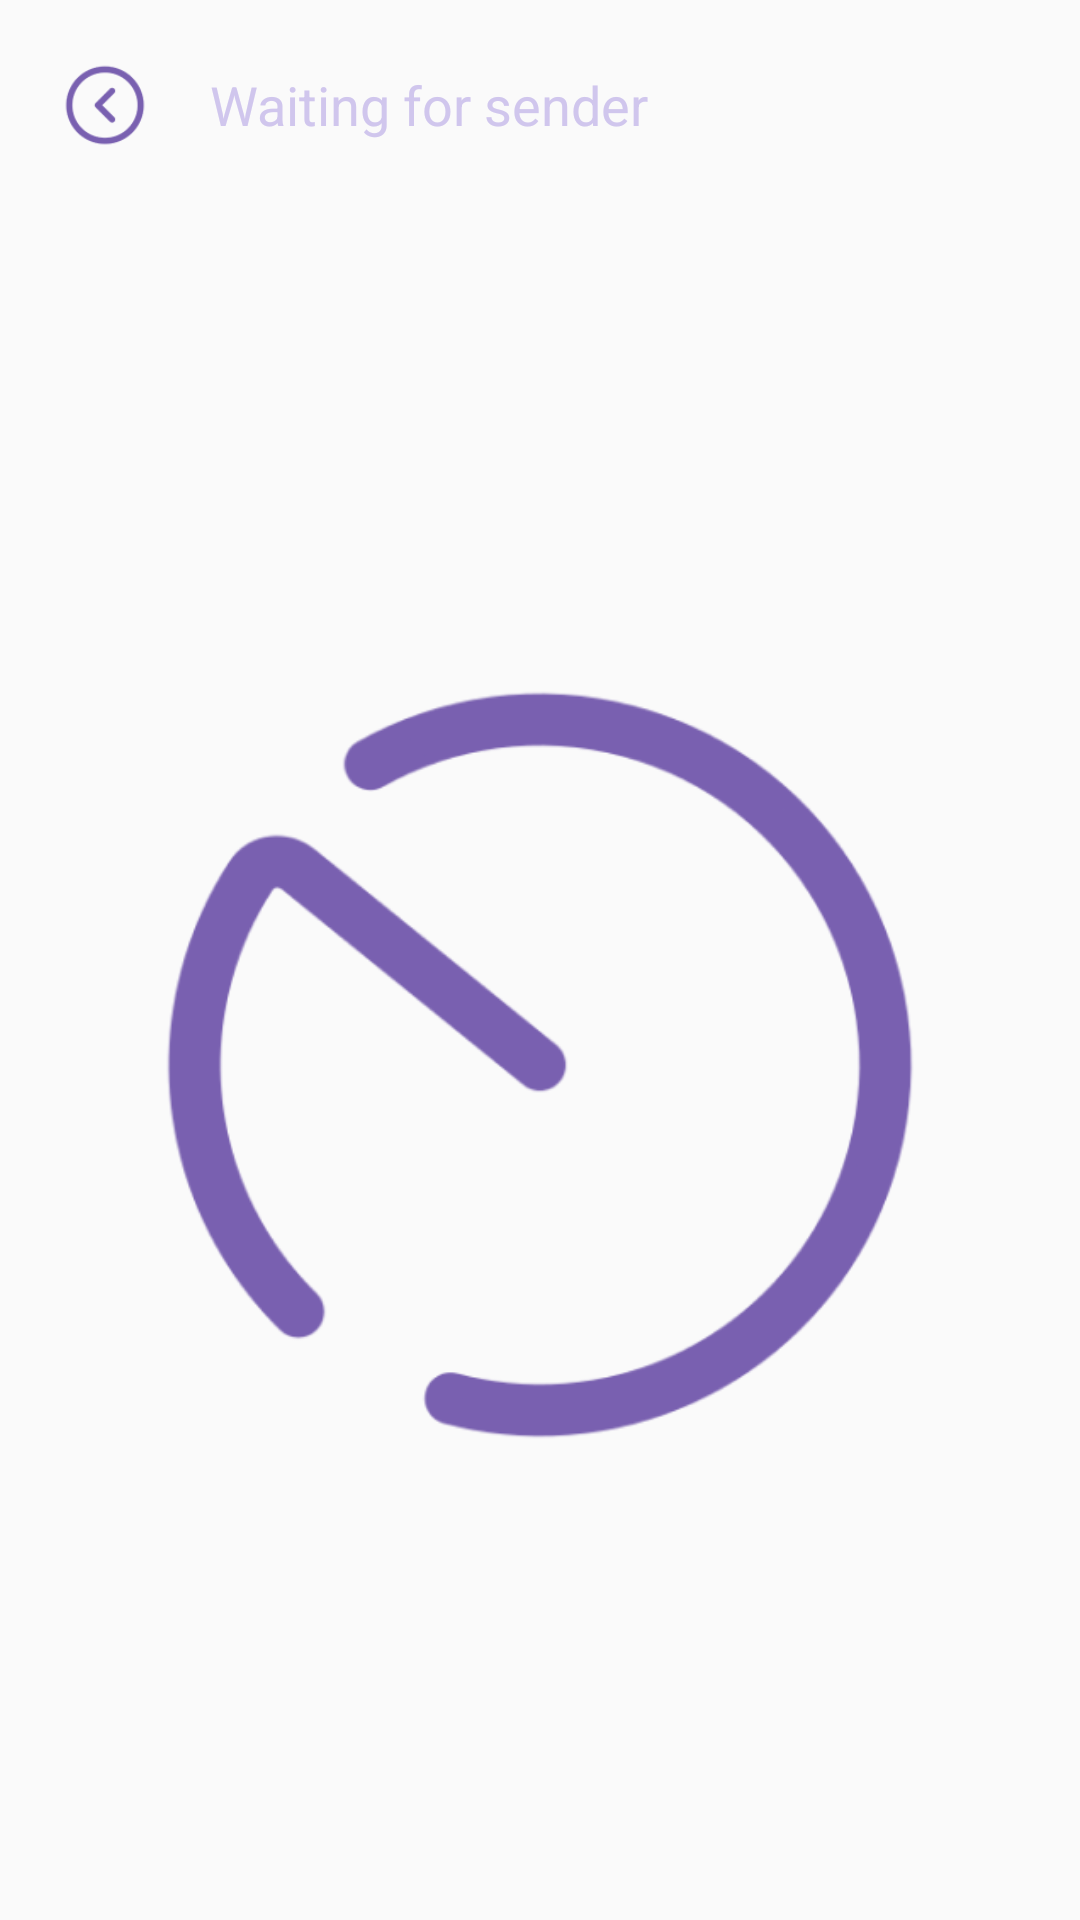

Write the Android layout XML for this screen, with the resource values it uses.
<!-- AndroidManifest.xml: application theme Theme.CoLink -->
<!-- res/layout/activity_receive.xml -->
<?xml version="1.0" encoding="utf-8"?>
<androidx.constraintlayout.widget.ConstraintLayout xmlns:android="http://schemas.android.com/apk/res/android"
    xmlns:app="http://schemas.android.com/apk/res-auto"
    xmlns:tools="http://schemas.android.com/tools"
    android:id="@+id/main"
    android:layout_width="match_parent"
    android:layout_height="match_parent"
    tools:context=".SendActivity">

    <LinearLayout
        android:id="@+id/sf_header"
        android:layout_width="match_parent"
        android:layout_height="70dp"
        android:gravity="center_vertical"
        app:layout_constraintEnd_toEndOf="parent"
        app:layout_constraintStart_toStartOf="parent"
        app:layout_constraintTop_toTopOf="parent">

        <Button
            android:id="@+id/back_button"
            android:layout_width="30dp"
            android:layout_height="30dp"
            android:layout_marginHorizontal="20dp"
            android:background="@drawable/go_back_icon" />

        <TextView
            android:id="@+id/select_files"
            android:layout_width="wrap_content"
            android:layout_height="wrap_content"
            android:text="@string/waiting_sender"
            android:textColor="@color/purple_500"
            android:textSize="18sp" />
    </LinearLayout>

    <RelativeLayout
        android:id="@+id/relativeLayout3"
        android:layout_width="match_parent"
        android:layout_height="wrap_content"
        app:layout_constraintBottom_toBottomOf="parent"
        app:layout_constraintEnd_toEndOf="parent"
        app:layout_constraintStart_toStartOf="parent"
        app:layout_constraintTop_toBottomOf="@+id/sf_header"
        app:layout_constraintVertical_bias="0.5">

        <ImageView
            android:id="@+id/radar"
            android:layout_width="wrap_content"
            android:layout_height="wrap_content"
            android:src="@drawable/receive_server" />

    </RelativeLayout>
</androidx.constraintlayout.widget.ConstraintLayout>
<!-- resources referenced by this layout -->
<resources>
  <color name="purple_500">#D0C6ED</color>
  <!-- drawable go_back_icon: png bitmap (drawable, 2650 bytes) -->
  <!-- drawable receive_server: png bitmap (drawable, 26861 bytes) -->
  <string name="waiting_sender">Waiting for sender</string>
  <style name="Theme.CoLink" parent="Base.Theme.CoLink" />
  <style name="Base.Theme.CoLink" parent="Theme.AppCompat.DayNight.NoActionBar">
          
          <item name="colorPrimary">@color/purple_700</item>
  
          
          <item name="colorPrimaryDark">@color/purple_500</item>
  
          
          <item name="colorAccent">@color/purple_200</item>
  
          <item name="bottomSheetDialogTheme">@style/AppBottomSheetDialogTheme</item>
  
      </style>
  <color name="purple_700">#9482EB</color>
  <color name="purple_200">#FCF7FF</color>
  <style name="AppBottomSheetDialogTheme" parent="Theme.Design.Light.BottomSheetDialog">
          <item name="bottomSheetStyle">@style/AppModalStyle</item>
      </style>
  <style name="AppModalStyle" parent="Widget.Design.BottomSheet.Modal">
          <item name="android:background">@drawable/song_page_back</item>
      </style>
  <!-- drawable song_page_back (drawable) -->
  <?xml version="1.0" encoding="utf-8"?>
  <shape xmlns:android="http://schemas.android.com/apk/res/android"
      android:shape="rectangle">
      <solid android:color="@android:color/white"/>
      <corners android:topLeftRadius="24dp"
          android:topRightRadius="24dp"/>
      <gradient
          xmlns:android="http://schemas.android.com/apk/res/android"
          android:angle="-90"
          android:startColor="#FFFFFF"
          android:endColor="#D0C6ED"
          android:type="linear" />
  
  </shape>
</resources>
